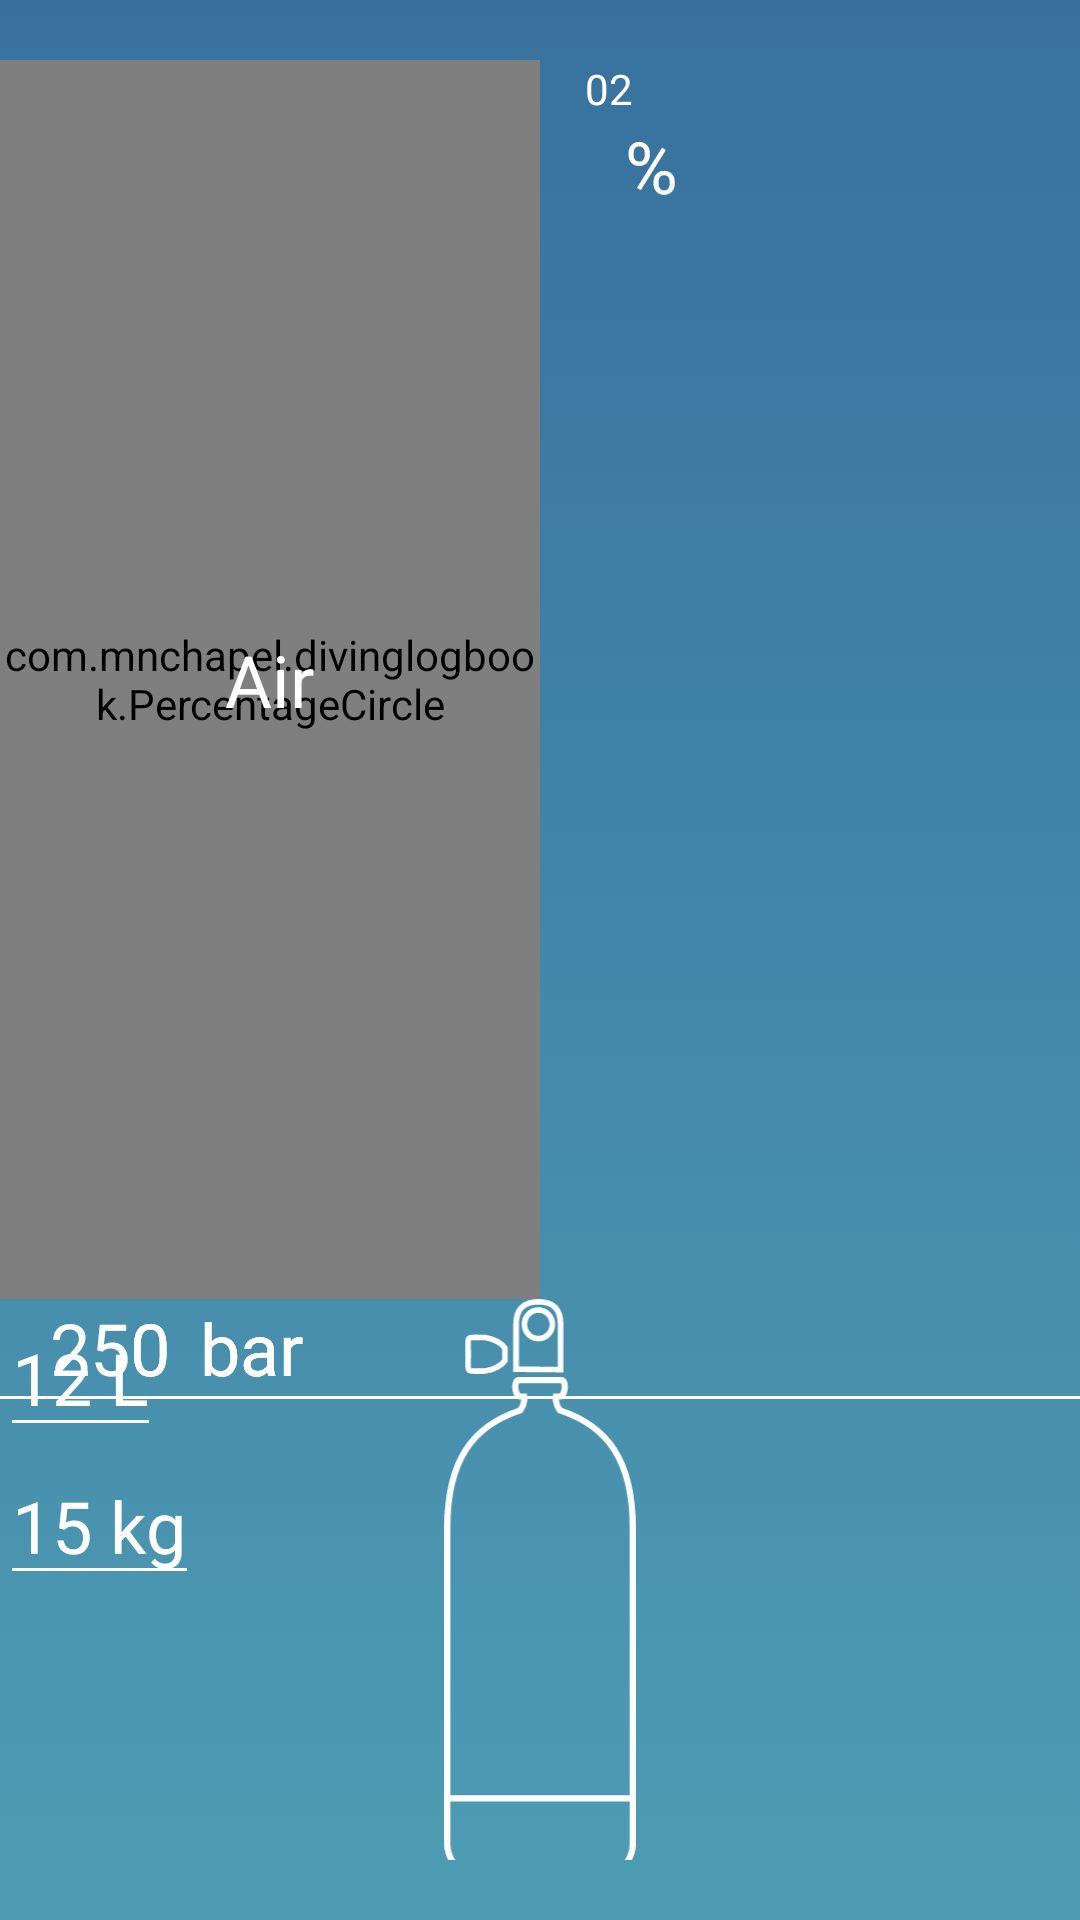

The Android layout XML behind this screen, and the referenced resources:
<!-- AndroidManifest.xml: application theme AppTheme -->
<!-- res/layout/activity_dive_equipment_tank_edit.xml -->
<?xml version="1.0" encoding="utf-8"?>
<FrameLayout
    xmlns:android="http://schemas.android.com/apk/res/android"
    xmlns:tools="http://schemas.android.com/tools"
    android:descendantFocusability="beforeDescendants"
    android:focusableInTouchMode="true"
    android:layout_width="match_parent"
    android:layout_height="match_parent"
    tools:context="com.mnchapel.divinglogbook.DiveSummaryEditActivity">

    <LinearLayout
        android:background="@drawable/background_gradient"
        android:layout_height="wrap_content"
        android:layout_width="match_parent"
        android:orientation="vertical"
        android:paddingBottom="20dp"
        android:paddingTop="20dp"
        android:weightSum="10">

        
        <LinearLayout
            android:id="@+id/diveEquipmentTankEditMixture"
            android:layout_height="0dp"
            android:layout_weight="3"
            android:layout_width="match_parent"
            android:orientation="vertical">

            <include layout="@layout/sample_percentage_circle"/>

        </LinearLayout>

        
        <LinearLayout
            android:id="@+id/diveEquipmentTankEditCaracteristic"
            android:gravity="center"
            android:layout_height="0dp"
            android:layout_weight="1"
            android:layout_width="match_parent"
            android:orientation="horizontal">

            <Spinner
                android:id="@+id/diveEquipmentTankEditType"
                android:layout_width="wrap_content"
                android:layout_height="wrap_content"
                android:entries="@array/equipment_tank_type" />

        </LinearLayout>

        <LinearLayout
            android:layout_width="match_parent"
            android:layout_weight="6"
            android:layout_height="0dp">

            <FrameLayout
                android:id="@+id/diveEquipmentTankEditFrameLayout"
                android:layout_height="wrap_content"
                android:layout_marginBottom="30dp"
                android:layout_width="match_parent"
                android:orientation="horizontal">

                <ImageView
                    android:adjustViewBounds="true"
                    android:id="@+id/diveEquipmentTankEditImageBackground"
                    android:layout_width="match_parent"
                    android:layout_height="wrap_content"
                    android:layout_marginStart="0dp"
                    android:scaleType="fitCenter"
                    android:src="@drawable/equipment_simple_tank_background" />


                
                <LinearLayout
                    android:id="@+id/diveEquipmentTankEditVolume"
                    android:layout_width="wrap_content"
                    android:layout_height="wrap_content"
                    android:orientation="vertical">

                    <TextView
                        android:id="@+id/diveEquipmentTankEditVolumeValueUnit"
                        android:background="?attr/editTextBackground"
                        android:layout_width="wrap_content"
                        android:layout_height="wrap_content"
                        android:text="12 L"
                        android:textAlignment="textEnd"
                        android:textAppearance="@style/TextAppearance.AppCompat.Headline"
                        android:textColor="@color/white"/>

                    <TextView
                        android:id="@+id/diveEquipmentTankEditWeightValueUnit"
                        android:background="?attr/editTextBackground"
                        android:layout_height="wrap_content"
                        android:layout_width="wrap_content"
                        android:text="15 kg"
                        android:textAppearance="@style/TextAppearance.AppCompat.Headline"
                        android:textColor="@color/white"/>
                </LinearLayout>


                
                <RelativeLayout
                    android:id="@+id/diveEquipmentTankEditStartPressure"
                    android:layout_height="wrap_content"
                    android:layout_width="wrap_content">

                    <LinearLayout
                        android:id="@+id/diveEquipmentTankEditStartPressureValueAndUnit"
                        android:layout_width="wrap_content"
                        android:layout_height="wrap_content">

                        <TextView
                            android:id="@+id/diveEquipmentTankEditStartPressureValue"
                            android:layout_height="wrap_content"
                            android:layout_marginEnd="10dp"
                            android:layout_width="wrap_content"
                            android:maxEms="2"
                            android:minEms="2"
                            android:text="250"
                            android:textAlignment="textEnd"
                            android:textAppearance="@style/TextAppearance.AppCompat.Headline"
                            android:textColor="@color/white"/>

                        <TextView
                            android:id="@+id/diveEquipmentTankEditStartPressureUnit"
                            android:layout_height="wrap_content"
                            android:layout_marginEnd="10dp"
                            android:layout_width="wrap_content"
                            android:text="bar"
                            android:textAppearance="@style/TextAppearance.AppCompat.Headline"
                            android:textColor="@color/white"/>
                    </LinearLayout>

                    <View
                        android:background="#FFFFFF"
                        android:id="@+id/diveEquipmentTankEditStartPressureLine"
                        android:layout_below="@+id/diveEquipmentTankEditStartPressureValueAndUnit"
                        android:layout_height="1dp"
                        android:layout_width="wrap_content"/>
                </RelativeLayout>


                
                <RelativeLayout
                    android:id="@+id/diveEquipmentTankEditEndPressure"
                    android:layout_width="wrap_content"
                    android:layout_height="wrap_content">

                    <LinearLayout
                        android:id="@+id/diveEquipmentTankEditEndPressureValueAndUnit"
                        android:layout_width="wrap_content"
                        android:layout_height="wrap_content">
                        <TextView
                            android:id="@+id/diveEquipmentTankEditEndPressureValue"
                            android:layout_height="wrap_content"
                            android:layout_marginEnd="10dp"
                            android:layout_width="wrap_content"
                            android:maxEms="2"
                            android:minEms="2"
                            android:text="0"
                            android:textAlignment="textEnd"
                            android:textAppearance="@style/TextAppearance.AppCompat.Headline"
                            android:textColor="@color/white"/>

                        <TextView
                            android:id="@+id/diveEquipmentTankEditEndPressureUnitValue"
                            android:layout_height="wrap_content"
                            android:layout_marginEnd="10dp"
                            android:layout_width="wrap_content"
                            android:text="bar"
                            android:textAppearance="@style/TextAppearance.AppCompat.Headline"
                            android:textColor="@color/white" />
                    </LinearLayout>

                    <View
                        android:background="#FFFFFF"
                        android:id="@+id/diveEquipmentTankEditEndPressureLine"
                        android:layout_below="@+id/diveEquipmentTankEditEndPressureValueAndUnit"
                        android:layout_height="1dp"
                        android:layout_width="wrap_content"/>
                </RelativeLayout>

            </FrameLayout>
        </LinearLayout>

        

        

    </LinearLayout>

</FrameLayout>
<!-- res/layout/sample_percentage_circle.xml (included above) -->
<LinearLayout xmlns:android="http://schemas.android.com/apk/res/android"
    android:layout_width="match_parent"
    android:layout_height="match_parent"
    android:orientation="horizontal">

    <RelativeLayout
        android:layout_height="wrap_content"
        android:layout_weight="1"
        android:layout_width="0dp">

        <com.mnchapel.divinglogbook.PercentageCircle
            android:layout_centerHorizontal="true"
            android:layout_gravity="center_horizontal"
            android:gravity="center_horizontal"
            android:layout_centerInParent="true"
            android:layout_width="match_parent"
            android:layout_height="match_parent" />

        <TextView
            android:id="@+id/samplePercentageCircleMixtureType"
            android:layout_centerHorizontal="true"
            android:layout_centerVertical="true"
            android:layout_height="wrap_content"
            android:layout_width="wrap_content"
            android:text="Air"
            android:textColor="#FFFFFF"
            android:textAppearance="@style/TextAppearance.AppCompat.Headline"/>

    </RelativeLayout>

    <LinearLayout
        android:layout_height="wrap_content"
        android:layout_weight="1"
        android:layout_width="0dp">

        <include layout="@layout/layout_oxygen_gaz"/>

    </LinearLayout>


</LinearLayout>
<!-- res/layout/layout_oxygen_gaz.xml (included above) -->
<?xml version="1.0" encoding="utf-8"?>
<LinearLayout xmlns:android="http://schemas.android.com/apk/res/android"
    android:id="@+id/oxygenGazLayout"
    android:layout_height="wrap_content"
    android:layout_width="wrap_content"
    android:orientation="vertical" >

    <TextView
        android:gravity="center"
        android:id="@+id/oxygenGazTitle"
        android:layout_height="wrap_content"
        android:layout_gravity="center_horizontal"
        android:layout_width="wrap_content"
        android:text="@string/oxygen_symbol"
        android:textColor="#FFFFFF" />

    <LinearLayout
        android:layout_width="wrap_content"
        android:layout_height="wrap_content"
        android:orientation="horizontal">

        <TextView
            android:minEms="1"
            android:id="@+id/oxygenGazValue"
            android:layout_height="wrap_content"
            android:layout_width="wrap_content"
            android:textColor="#FFFFFF"
            android:textAppearance="@style/TextAppearance.AppCompat.Headline" />

        <TextView
            android:id="@+id/oxygenGazPercent"
            android:layout_height="wrap_content"
            android:layout_width="wrap_content"
            android:text="@string/percent_symbol"
            android:textAppearance="@style/TextAppearance.AppCompat.Headline"
            android:textColor="#FFFFFF" />

    </LinearLayout>

</LinearLayout>
<!-- resources referenced by this layout -->
<resources>
  <string-array name="equipment_tank_type">
          <item>Simple</item>
          <item>Twin</item>
      </string-array>
  <color name="white">#FFFFFF</color>
  <!-- drawable background_gradient (drawable) -->
  <?xml version="1.0" encoding="utf-8"?>
  <selector xmlns:android="http://schemas.android.com/apk/res/android">
      <item>
          <shape>
              
  
              
  
              <gradient
                  android:angle="90"
                  android:startColor="#4e9cb4"
                  android:endColor="#38719e"
                  android:type="linear" />
  
              
          </shape>
      </item>
  </selector>
  <!-- drawable equipment_simple_tank_background: vector/xml drawable (drawable, 2080 chars, omitted) -->
  <string name="oxygen_symbol">02</string>
  <string name="percent_symbol">%</string>
  <style name="AppTheme" parent="Theme.AppCompat.Light">
          
          <item name="colorPrimaryDark">@color/theme3ColorPrimaryDark</item>
          <item name="colorPrimary">@color/theme3ColorPrimary</item>
          <item name="colorControlNormal">@color/white</item>
          <item name="colorControlActivated">@color/black</item>
          <item name="colorControlHighlight">@color/black</item>
          <item name="android:windowLightStatusBar" tools:targetApi="23">true</item>
      </style>
  <color name="theme3ColorPrimaryDark">#e9e9e9</color>
  <color name="theme3ColorPrimary">#FFFFFF</color>
  <color name="black">#000000</color>
</resources>
